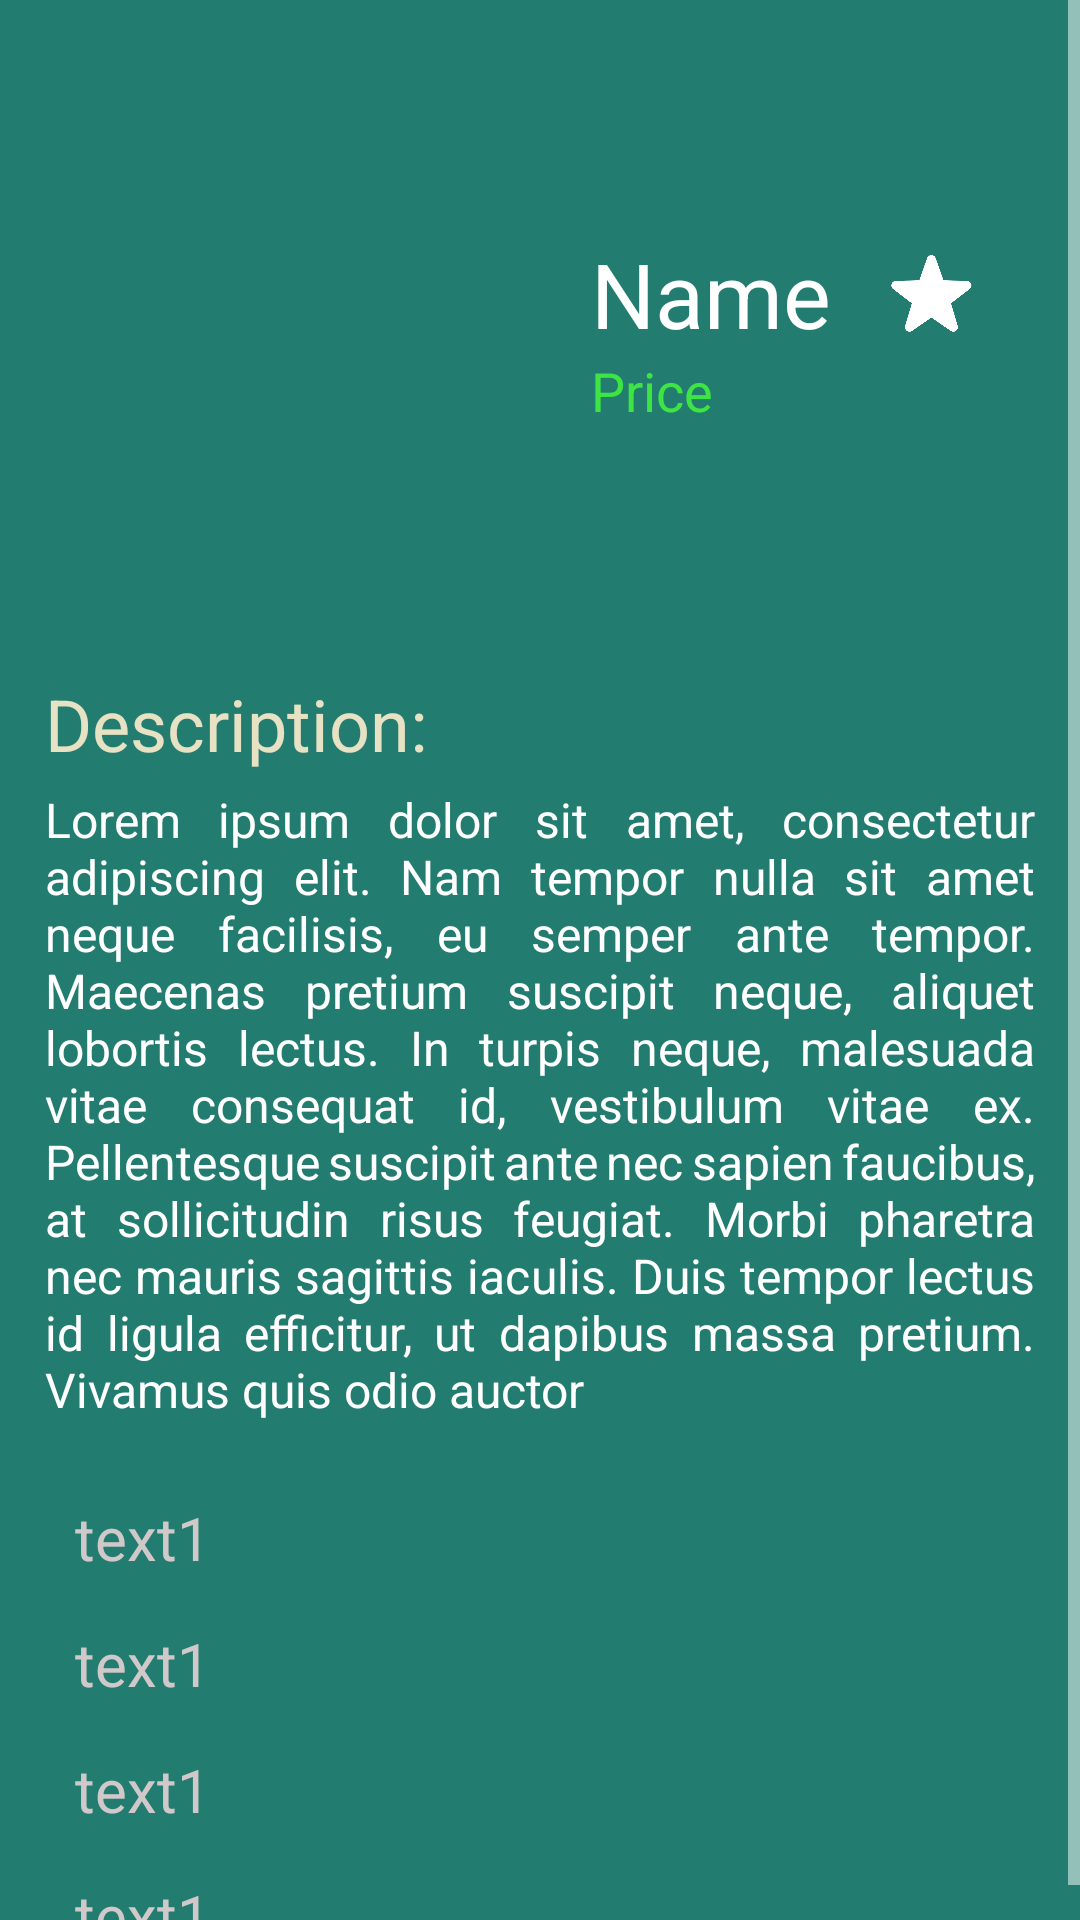

Layout XML and referenced resources for this Android screen:
<!-- AndroidManifest.xml: application theme Theme.Crypto_News_App -->
<!-- res/layout/fragment_coin_info.xml -->
<?xml version="1.0" encoding="utf-8"?>
<ScrollView
    xmlns:android="http://schemas.android.com/apk/res/android"
    xmlns:app="http://schemas.android.com/apk/res-auto"
    xmlns:tools="http://schemas.android.com/tools"
    android:layout_width="match_parent"
    android:layout_height="match_parent">

<LinearLayout
    android:orientation="vertical"
    android:layout_width="match_parent"
    android:layout_height="match_parent"
    android:background="#227C70"
    tools:context=".view.CoinDetailsFragment">


    <LinearLayout

        android:id="@+id/coin_info_ll"
        android:layout_width="match_parent"
        android:layout_height="wrap_content"
        android:orientation="horizontal"
        android:gravity="center" >
        <RelativeLayout
            android:layout_margin="10dp"
            android:layout_width="0dp"
            android:layout_height="200dp"
            android:layout_weight="3"
            android:gravity="center">

            <com.google.android.material.imageview.ShapeableImageView
                android:id="@+id/coin_IV"
                android:layout_width="120dp"
                android:layout_height="120dp"
                android:foregroundGravity="center"
                app:shapeAppearanceOverlay="@style/Circular"
                app:srcCompat="@drawable/ic_launcher_background" />

        </RelativeLayout>
        <RelativeLayout

            android:id="@+id/relativela"
            android:layout_width="0dp"
            android:layout_height="match_parent"
            android:layout_margin="5dp"
            android:layout_weight="4"
            android:gravity="center"
            android:orientation="vertical">

            <LinearLayout
                android:id="@+id/name_ll"
                android:layout_width="wrap_content"
                android:layout_height="wrap_content"
                android:gravity="center"
                android:orientation="horizontal"
                app:layout_constraintBottom_toBottomOf="parent"
                app:layout_constraintEnd_toEndOf="parent"
                app:layout_constraintStart_toStartOf="parent"
                app:layout_constraintTop_toTopOf="parent">

                <TextView

                    android:id="@+id/CoinName"
                    android:layout_width="wrap_content"
                    android:layout_height="wrap_content"
                    android:text="Name"
                    android:textColor="@color/white"
                    android:textSize="30dp" />

                <ImageView
                    android:id="@+id/star"
                    android:layout_width="27dp"
                    android:layout_height="match_parent"
                    android:layout_marginLeft="20dp"
                    app:srcCompat="@drawable/star"
                    app:tint="@color/white" />
            </LinearLayout>

            <TextView
                android:id="@+id/Price"
                android:layout_width="wrap_content"
                android:layout_height="wrap_content"
                android:text="Price"
                android:textColor="#3EE444"
                android:textSize="18dp"
                android:layout_below="@id/name_ll"
                />

        </RelativeLayout>
    </LinearLayout>
    <RelativeLayout
        android:id="@+id/rl"
        android:layout_width="match_parent"
        android:layout_height="wrap_content">
        <TextView

            android:layout_marginVertical="5dp"
            android:layout_marginStart="15dp"
            android:id="@+id/tanim_tittle"
            android:text="Description:"
            android:textColor="#E6E2C3"
            android:textSize="24sp"
            android:layout_width="wrap_content"
            android:layout_height="wrap_content">
        </TextView>
        <TextView
            android:justificationMode="inter_word"
            android:layout_marginHorizontal="15dp"
            android:textSize="16sp"
            android:layout_below="@+id/tanim_tittle"
            android:id="@+id/tanim"
            android:textColor="@color/white"
            android:layout_width="wrap_content"
            android:layout_height="wrap_content"
            android:text="Lorem ipsum dolor sit amet, consectetur adipiscing elit. Nam tempor nulla sit amet neque facilisis, eu semper ante tempor. Maecenas pretium suscipit neque, aliquet lobortis lectus. In turpis neque, malesuada vitae consequat id, vestibulum vitae ex. Pellentesque suscipit ante nec sapien faucibus, at sollicitudin risus feugiat. Morbi pharetra nec mauris sagittis iaculis. Duis tempor lectus id ligula efficitur, ut dapibus massa pretium. Vivamus quis odio auctor"
            >
        </TextView>


    </RelativeLayout>

   <RelativeLayout
       android:layout_width="match_parent"
       android:layout_height="match_parent">
       <TextView

           android:id="@+id/text1"
           android:layout_alignParentLeft="true"
           android:layout_marginStart="25dp"
           android:layout_marginTop="25dp"
           android:textSize="20sp"
           android:text="text1"
           android:textColor="#D1C9C9"
           android:layout_width="wrap_content"
           android:layout_height="wrap_content">
       </TextView>
       <TextView
           android:id="@+id/text2"
           android:layout_below="@id/text1"
           android:layout_alignParentLeft="true"
           android:layout_marginStart="25dp"
           android:layout_marginTop="15dp"
           android:textSize="20sp"
           android:text="text1"
           android:textColor="#D1C9C9"
           android:layout_width="wrap_content"
           android:layout_height="wrap_content">
       </TextView>
       <TextView
           android:id="@+id/text3"
           android:layout_below="@+id/text2"
           android:layout_alignParentLeft="true"
           android:layout_marginStart="25dp"
           android:layout_marginTop="15dp"
           android:textSize="20sp"
           android:text="text1"
           android:textColor="#D1C9C9"
           android:layout_width="wrap_content"
           android:layout_height="wrap_content">
       </TextView>
       <TextView
           android:id="@+id/text4"
           android:layout_below="@id/text3"
           android:layout_alignParentLeft="true"
           android:layout_marginStart="25dp"
           android:layout_marginTop="15dp"
           android:textSize="20sp"
           android:text="text1"
           android:textColor="#D1C9C9"
           android:layout_width="wrap_content"
           android:layout_height="wrap_content">
       </TextView>
   </RelativeLayout>

</LinearLayout>
</ScrollView>
<!-- resources referenced by this layout -->
<resources>
  <!-- drawable star: png bitmap (drawable, 18774 bytes) -->
  <style name="Theme.Crypto_News_App" parent="Theme.MaterialComponents.DayNight.NoActionBar">
          
          <item name="colorPrimary">@color/purple_500</item>
          <item name="colorPrimaryVariant">@color/purple_700</item>
          <item name="colorOnPrimary">@color/white</item>
          
          <item name="colorSecondary">@color/teal_200</item>
          <item name="colorSecondaryVariant">@color/teal_700</item>
          <item name="colorOnSecondary">#FFFFFF</item>
          
          <item name="android:statusBarColor">?attr/colorPrimaryVariant</item>
          
          <item name="android:textColorSecondary">@color/white</item>
  
      </style>
  <!-- not gathered from this repository: default colours our renderer supplied (Android Studio template values) -->
  <color name="purple_500">#FF6200EE</color>
  <color name="purple_700">#FF3700B3</color>
  <color name="teal_200">#FF03DAC5</color>
  <color name="teal_700">#FF018786</color>
  <color name="white">#FFFFFFFF</color>
</resources>
